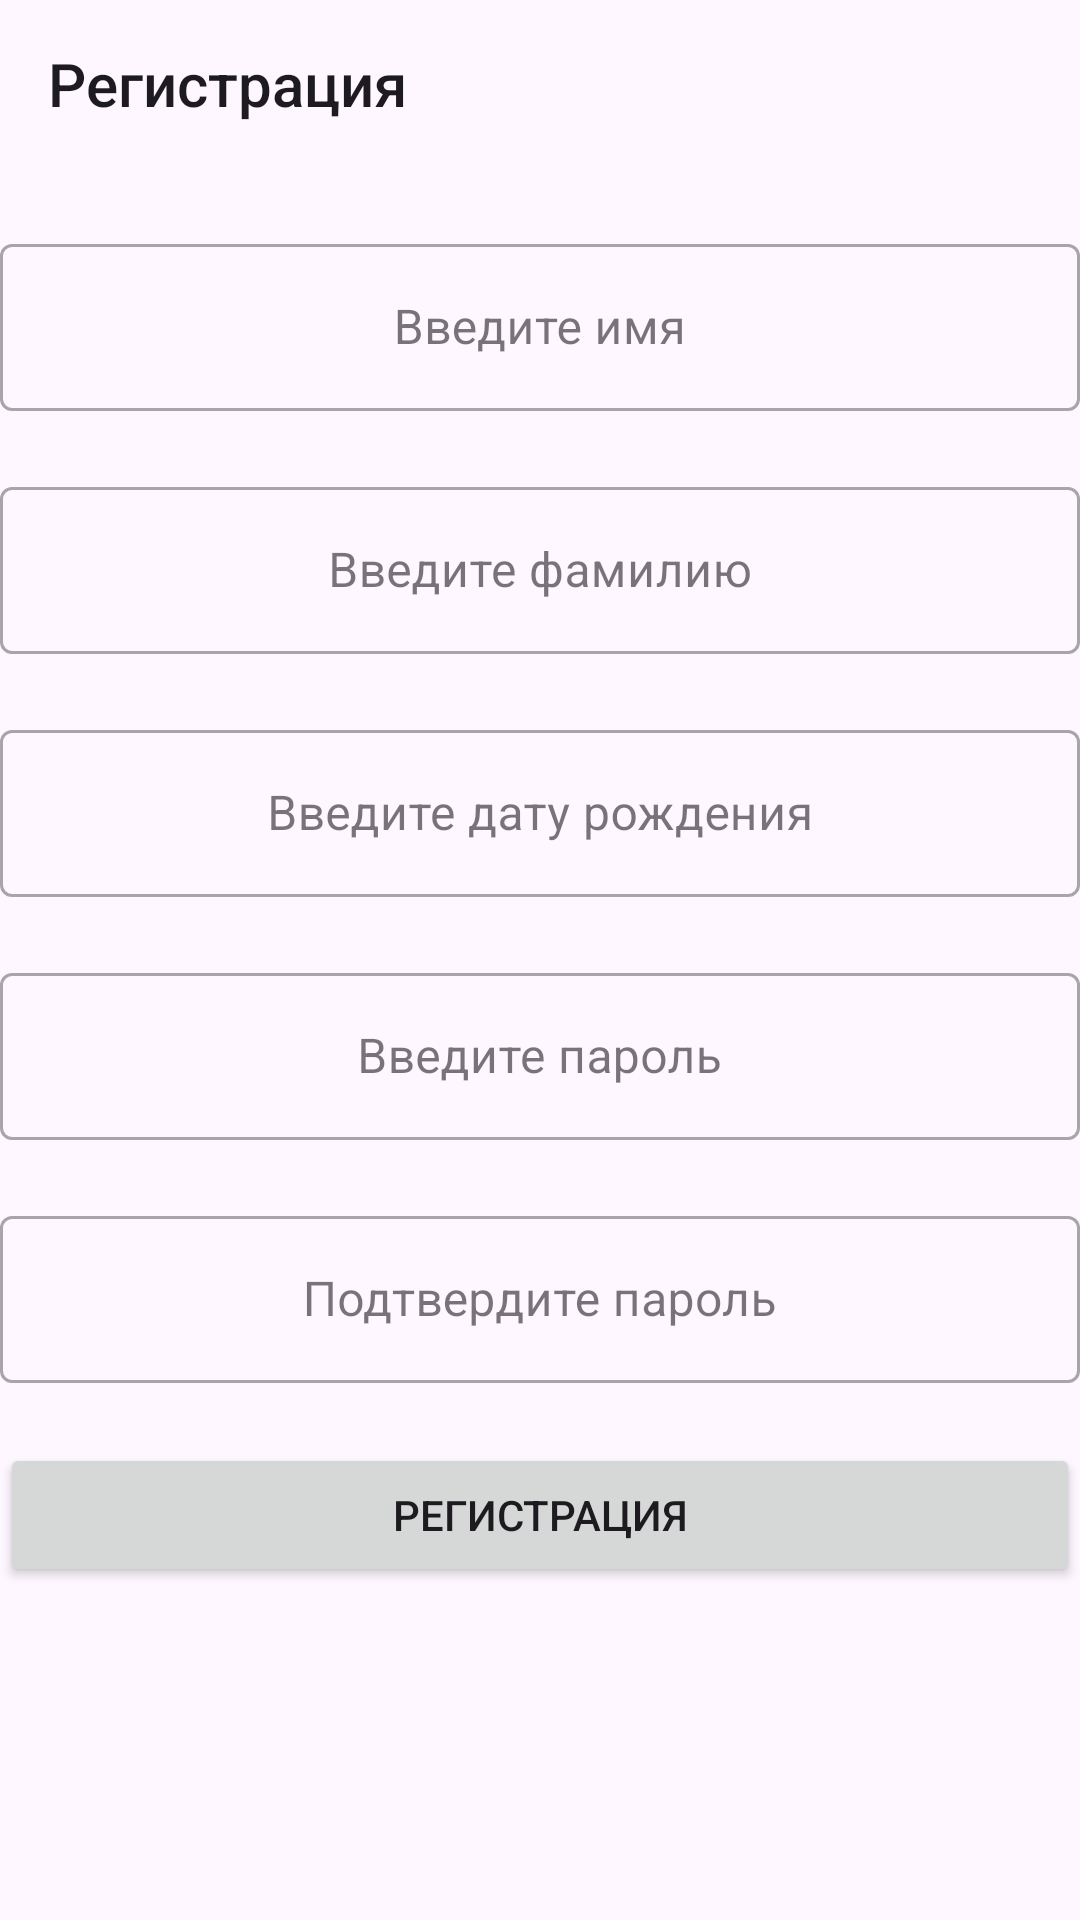

Android layout source for this screen:
<!-- AndroidManifest.xml: application theme Theme.ShiftlabTestTask -->
<!-- res/layout/fragment_registration.xml -->
<?xml version="1.0" encoding="utf-8"?>
<androidx.constraintlayout.widget.ConstraintLayout xmlns:android="http://schemas.android.com/apk/res/android"
    xmlns:app="http://schemas.android.com/apk/res-auto"
    android:layout_width="match_parent"
    android:layout_height="wrap_content"
    android:orientation="vertical">

    <Toolbar
        android:id="@+id/toolbar"
        android:layout_width="match_parent"
        android:layout_height="wrap_content"
        android:title="@string/registration"
        app:layout_constraintStart_toStartOf="parent"
        app:layout_constraintTop_toTopOf="parent" />

    <com.google.android.material.textfield.TextInputLayout
        android:id="@+id/name"
        style="@style/Widget.MaterialComponents.TextInputLayout.OutlinedBox"
        android:layout_width="match_parent"
        android:layout_height="wrap_content"
        android:layout_marginTop="20dp"
        android:hint="@string/enter_name"
        app:layout_constraintStart_toStartOf="parent"
        app:layout_constraintTop_toBottomOf="@id/toolbar">

        <com.google.android.material.textfield.TextInputEditText
            android:id="@+id/name_text"
            android:layout_width="match_parent"
            android:layout_height="wrap_content"
            android:gravity="center"
            android:inputType="textPersonName" />
    </com.google.android.material.textfield.TextInputLayout>

    <com.google.android.material.textfield.TextInputLayout
        android:id="@+id/second_name"
        style="@style/Widget.MaterialComponents.TextInputLayout.OutlinedBox"
        android:layout_width="match_parent"
        android:layout_height="wrap_content"
        android:layout_marginTop="20dp"
        android:hint="@string/enter_second_name"
        app:layout_constraintStart_toStartOf="parent"
        app:layout_constraintTop_toBottomOf="@id/name">

        <com.google.android.material.textfield.TextInputEditText
            android:id="@+id/second_name_text"
            android:layout_width="match_parent"
            android:layout_height="wrap_content"
            android:gravity="center"
            android:inputType="textPersonName" />
    </com.google.android.material.textfield.TextInputLayout>

    <com.google.android.material.textfield.TextInputLayout
        android:id="@+id/date_of_birth"
        style="@style/Widget.MaterialComponents.TextInputLayout.OutlinedBox"
        android:layout_width="match_parent"
        android:layout_height="wrap_content"
        android:layout_marginTop="20dp"
        android:hint="@string/enter_date_of_birth"
        app:layout_constraintStart_toStartOf="parent"
        app:layout_constraintTop_toBottomOf="@id/second_name">

        <com.google.android.material.textfield.TextInputEditText
            android:id="@+id/date_of_birth_text"
            android:layout_width="match_parent"
            android:layout_height="wrap_content"
            android:gravity="center"
            android:inputType="date" />
    </com.google.android.material.textfield.TextInputLayout>

    <com.google.android.material.textfield.TextInputLayout
        android:id="@+id/password"
        style="@style/Widget.MaterialComponents.TextInputLayout.OutlinedBox"
        android:layout_width="match_parent"
        android:layout_height="wrap_content"
        android:layout_marginTop="20dp"
        android:hint="@string/enter_password"
        app:layout_constraintStart_toStartOf="parent"
        app:layout_constraintTop_toBottomOf="@id/date_of_birth">

        <com.google.android.material.textfield.TextInputEditText
            android:id="@+id/password_text"
            android:layout_width="match_parent"
            android:layout_height="wrap_content"
            android:gravity="center"
            android:inputType="textPassword" />
    </com.google.android.material.textfield.TextInputLayout>

    <com.google.android.material.textfield.TextInputLayout
        android:id="@+id/repeated_password"
        style="@style/Widget.MaterialComponents.TextInputLayout.OutlinedBox"
        android:layout_width="match_parent"
        android:layout_height="wrap_content"
        android:layout_marginTop="20dp"
        android:hint="@string/confirm_password"
        app:layout_constraintStart_toStartOf="parent"
        app:layout_constraintTop_toBottomOf="@id/password">

        <com.google.android.material.textfield.TextInputEditText
            android:id="@+id/repeated_password_text"
            android:layout_width="match_parent"
            android:layout_height="wrap_content"
            android:gravity="center"
            android:inputType="textPassword" />
    </com.google.android.material.textfield.TextInputLayout>

    <Button
        android:layout_width="match_parent"
        android:layout_height="wrap_content"
        android:layout_marginTop="20dp"
        android:text="@string/registration"
        app:layout_constraintStart_toStartOf="parent"
        app:layout_constraintTop_toBottomOf="@id/repeated_password" />

</androidx.constraintlayout.widget.ConstraintLayout>
<!-- resources referenced by this layout -->
<resources>
  <string name="confirm_password">Подтвердите пароль</string>
  <string name="enter_date_of_birth">Введите дату рождения</string>
  <string name="enter_name">Введите имя</string>
  <string name="enter_password">Введите пароль</string>
  <string name="enter_second_name">Введите фамилию</string>
  <string name="registration">Регистрация</string>
  <style name="Theme.ShiftlabTestTask" parent="Base.Theme.ShiftlabTestTask" />
  <style name="Base.Theme.ShiftlabTestTask" parent="Theme.Material3.DayNight.NoActionBar">
          
          
      </style>
</resources>
